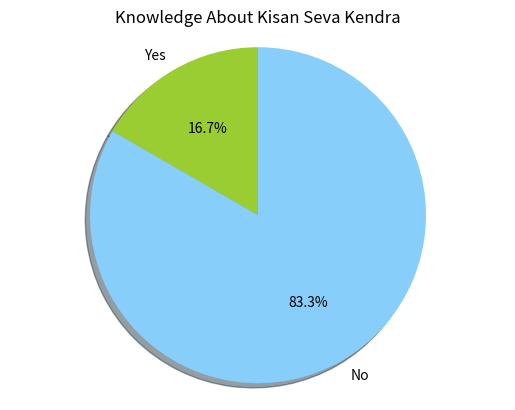

This figure's Python source:
import matplotlib.pyplot as plt


# The slices will be ordered and plotted counter-clockwise.
labels = 'Yes', 'No'
sizes = [2,10]
#colors = ['yellowgreen', 'gold', 'lightskyblue', 'lightcoral']
#explode = (0, 0.1, 0, 0) # only "explode" the 2nd slice (i.e. 'Hogs')

colors = ['yellowgreen', 'lightskyblue']

plt.pie(sizes, labels=labels, colors=colors,
        autopct='%1.1f%%', shadow=True, startangle=90)
# Set aspect ratio to be equal so that pie is drawn as a circle.
plt.axis('equal')
plt.title("Knowledge About Kisan Seva Kendra")
plt.show()